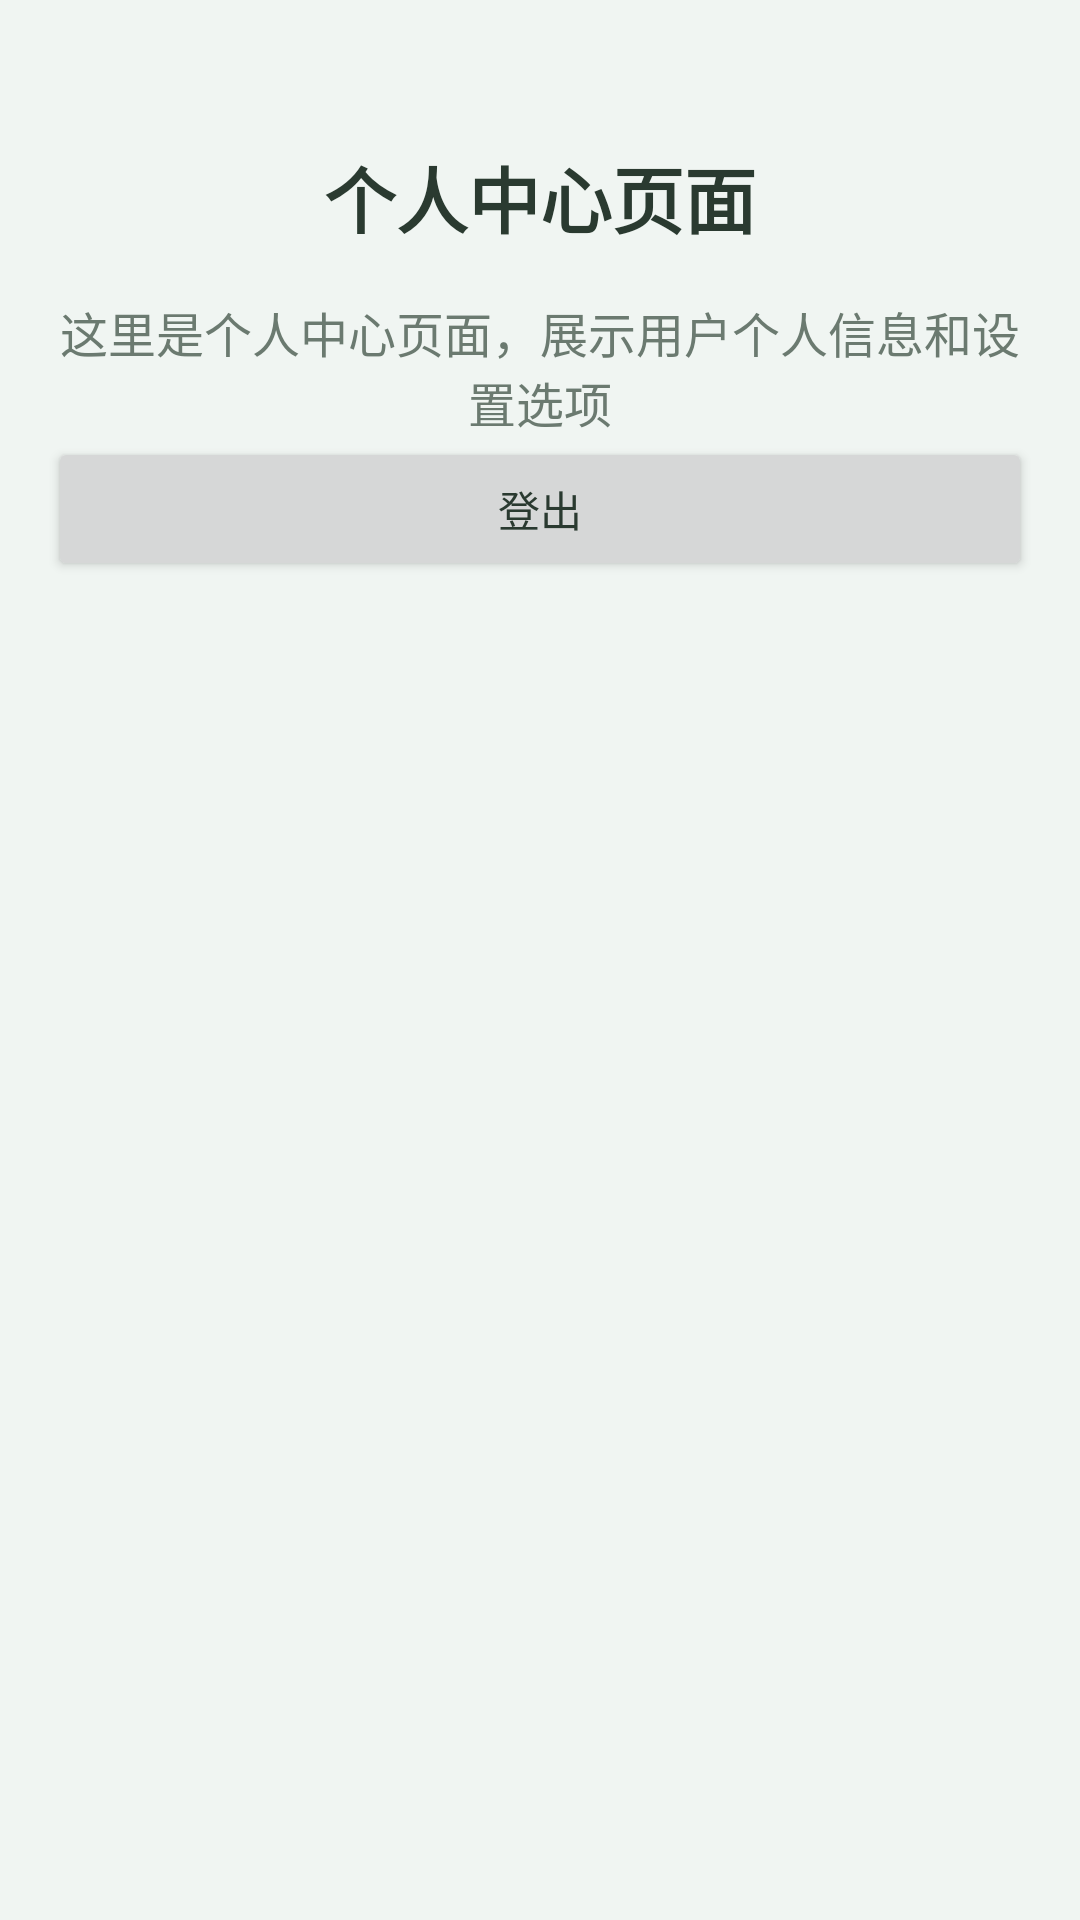

Layout XML and referenced resources for this Android screen:
<!-- AndroidManifest.xml: application theme Theme.GreenFinance -->
<!-- res/layout/fragment_profile.xml -->
<?xml version="1.0" encoding="utf-8"?>
<LinearLayout xmlns:android="http://schemas.android.com/apk/res/android"
    android:layout_width="match_parent"
    android:layout_height="match_parent"
    android:orientation="vertical"
    android:padding="16dp"
    android:background="@color/background_color">

    <TextView
        android:layout_width="match_parent"
        android:layout_height="wrap_content"
        android:text="个人中心页面"
        android:textSize="24sp"
        android:textStyle="bold"
        android:textColor="@color/text_primary"
        android:gravity="center"
        android:layout_marginTop="32dp"/>

    <TextView
        android:layout_width="match_parent"
        android:layout_height="wrap_content"
        android:text="这里是个人中心页面，展示用户个人信息和设置选项"
        android:textSize="16sp"
        android:textColor="@color/text_secondary"
        android:gravity="center"
        android:layout_marginTop="16dp"/>

    <Button
        android:id="@+id/logout"
        android:layout_width="match_parent"
        android:layout_height="wrap_content"
        android:text="登出" />

</LinearLayout>
<!-- resources referenced by this layout -->
<resources>
  <color name="background_color">#F0F5F2</color>
  <color name="text_primary">#2A3A30</color>
  <color name="text_secondary">#6B7A70</color>
  <style name="Theme.GreenFinance" parent="Theme.Material3.DayNight.NoActionBar">
          
          <item name="colorPrimary">@color/primary_color</item>
          <item name="colorOnPrimary">@color/white</item>
          <item name="colorPrimaryContainer">@color/secondary_color</item>
          <item name="colorOnPrimaryContainer">@color/text_primary</item>
  
          
          <item name="colorSecondary">@color/secondary_color</item>
          <item name="colorOnSecondary">@color/white</item>
          <item name="colorSecondaryContainer">@color/surface_color</item>
          <item name="colorOnSecondaryContainer">@color/text_primary</item>
  
          
          <item name="colorTertiary">@color/accent_color</item>
          <item name="colorOnTertiary">@color/white</item>
          <item name="colorTertiaryContainer">@color/brand_auxiliary</item>
          <item name="colorOnTertiaryContainer">@color/text_primary</item>
  
          
          <item name="colorError">@color/error_color</item>
          <item name="colorOnError">@color/white</item>
          <item name="colorErrorContainer">@color/surface_color</item>
          <item name="colorOnErrorContainer">@color/text_primary</item>
  
          
          <item name="android:statusBarColor">@color/primary_color</item>
  
          
          <item name="android:navigationBarColor">@color/surface_color</item>
  
          
          <item name="colorSurface">@color/surface_color</item>
          <item name="colorOnSurface">@color/text_primary</item>
          <item name="colorSurfaceVariant">@color/surface_variant</item>
          <item name="colorOnSurfaceVariant">@color/text_secondary</item>
          <item name="android:colorBackground">@color/background_color</item>
          <item name="colorOnBackground">@color/text_primary</item>
  
          
          <item name="android:textColorPrimary">@color/text_primary</item>
          <item name="android:textColorSecondary">@color/text_secondary</item>
          <item name="android:textColorTertiary">@color/text_hint</item>
  
          
          <item name="colorOutline">@color/border_color</item>
  
          
          <item name="alertDialogTheme">@style/ThemeOverlay.Material3.Dialog.Alert</item>
          <item name="materialAlertDialogTheme">@style/ThemeOverlay.Material3.MaterialAlertDialog</item>
  
          
          <item name="colorPrimaryInverse">@color/primary_color</item>
          <item name="colorSurfaceInverse">@color/surface_color</item>
          <item name="colorOnSurfaceInverse">@color/text_primary</item>
          <item name="colorOutlineVariant">@color/border_color</item>
      </style>
  <color name="primary_color">#5A826D</color>
  <color name="white">#FFFFFF</color>
  <color name="secondary_color">#8CAE9B</color>
  <color name="surface_color">#FFFFFF</color>
  <color name="accent_color">#3A5C4A</color>
  <color name="brand_auxiliary">#7D9E87</color>
  <color name="error_color">#E6A2A2</color>
  <color name="surface_variant">#F8FAF9</color>
  <color name="text_hint">#9CABA2</color>
  <color name="border_color">#D8E4DC</color>
</resources>
